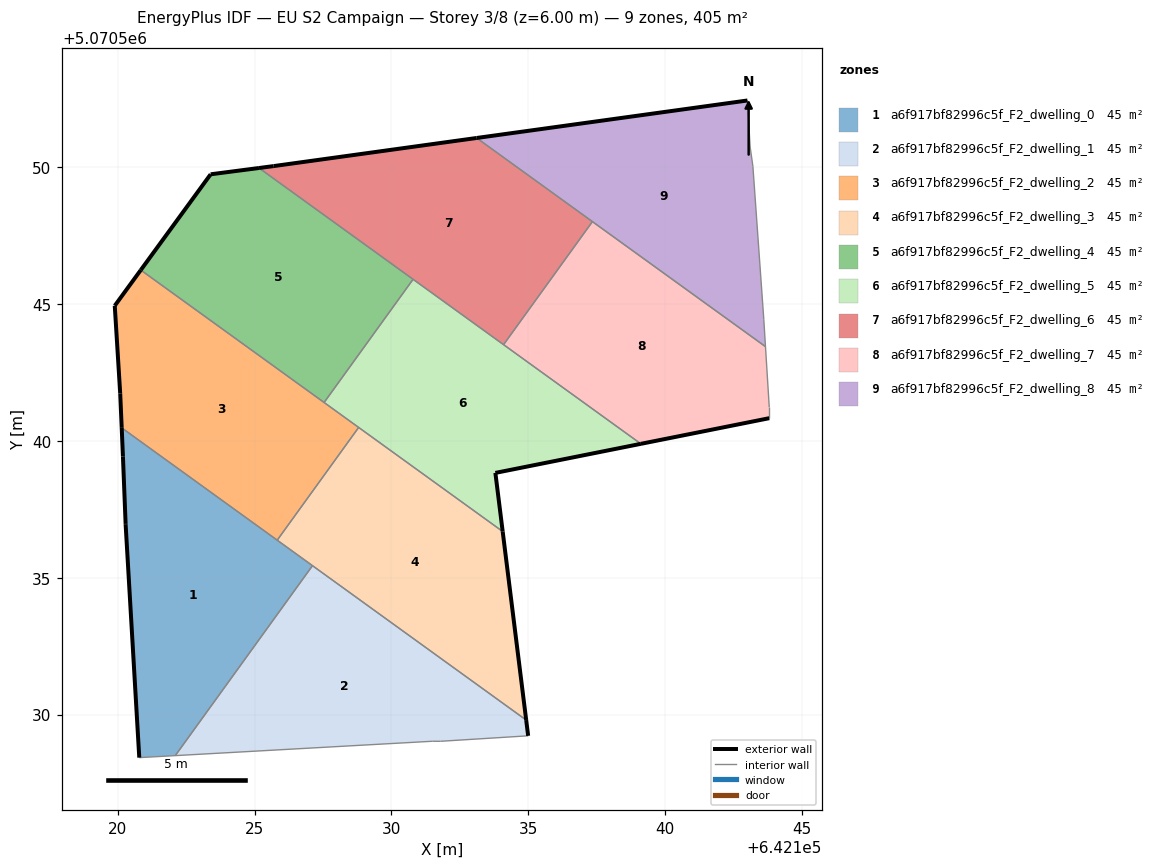
=== STOREY PLAN SPEC (per zone: floor XY polygon, exterior-wall plan segments, windows/doors) ===
zone 1: a6f917bf82996c5f_F2_dwelling_0  (45.0 m²)
  floor: (642122.10, 5070528.50) (642127.11, 5070535.44) (642120.14, 5070540.48) (642120.19, 5070539.43) (642120.29, 5070536.97) (642120.29, 5070536.93) (642120.79, 5070528.43)
  exterior wall: (642120.79, 5070528.43) – (642120.29, 5070536.93)  [8.5 m]
  exterior wall: (642120.29, 5070536.93) – (642120.29, 5070536.97)  [0.0 m]
  exterior wall: (642120.29, 5070536.97) – (642120.19, 5070539.43)  [2.5 m]
  exterior wall: (642120.19, 5070539.43) – (642120.14, 5070540.48)  [1.0 m]
  interior walls: 4
zone 2: a6f917bf82996c5f_F2_dwelling_1  (45.0 m²)
  floor: (642134.99, 5070529.22) (642134.92, 5070529.80) (642127.11, 5070535.44) (642122.10, 5070528.50) (642131.49, 5070529.02) (642131.79, 5070529.02)
  exterior wall: (642134.92, 5070529.80) – (642134.99, 5070529.22)  [0.6 m]
  interior walls: 5
zone 3: a6f917bf82996c5f_F2_dwelling_2  (45.0 m²)
  floor: (642125.82, 5070536.37) (642128.80, 5070540.49) (642120.84, 5070546.24) (642119.89, 5070544.94) (642120.09, 5070541.74) (642120.14, 5070540.48)
  exterior wall: (642120.14, 5070540.48) – (642120.09, 5070541.74)  [1.3 m]
  exterior wall: (642120.09, 5070541.74) – (642119.89, 5070544.94)  [3.2 m]
  exterior wall: (642119.89, 5070544.94) – (642120.84, 5070546.24)  [1.6 m]
  interior walls: 4
zone 4: a6f917bf82996c5f_F2_dwelling_3  (45.0 m²)
  floor: (642134.92, 5070529.80) (642134.06, 5070536.69) (642128.80, 5070540.49) (642125.82, 5070536.37)
  exterior wall: (642134.06, 5070536.69) – (642134.92, 5070529.80)  [6.9 m]
  interior walls: 4
zone 5: a6f917bf82996c5f_F2_dwelling_4  (45.0 m²)
  floor: (642127.54, 5070541.40) (642130.79, 5070545.90) (642125.16, 5070549.97) (642123.39, 5070549.74) (642120.84, 5070546.24)
  exterior wall: (642120.84, 5070546.24) – (642123.39, 5070549.74)  [4.3 m]
  exterior wall: (642123.39, 5070549.74) – (642125.16, 5070549.97)  [1.8 m]
  interior walls: 3
zone 6: a6f917bf82996c5f_F2_dwelling_5  (45.0 m²)
  floor: (642139.11, 5070539.89) (642130.79, 5070545.90) (642127.54, 5070541.40) (642134.06, 5070536.69) (642133.80, 5070538.83)
  exterior wall: (642133.80, 5070538.83) – (642134.06, 5070536.69)  [2.2 m]
  exterior wall: (642139.11, 5070539.89) – (642133.80, 5070538.83)  [5.4 m]
  interior walls: 5
zone 7: a6f917bf82996c5f_F2_dwelling_6  (45.0 m²)
  floor: (642134.10, 5070543.52) (642137.34, 5070548.01) (642133.11, 5070551.07) (642125.69, 5070550.04) (642125.16, 5070549.97)
  exterior wall: (642125.69, 5070550.04) – (642133.11, 5070551.07)  [7.5 m]
  exterior wall: (642125.16, 5070549.97) – (642125.69, 5070550.04)  [0.5 m]
  interior walls: 4
zone 8: a6f917bf82996c5f_F2_dwelling_7  (45.0 m²)
  floor: (642143.81, 5070540.83) (642143.81, 5070541.23) (642143.67, 5070543.44) (642137.34, 5070548.01) (642134.10, 5070543.52) (642139.11, 5070539.89)
  exterior wall: (642143.81, 5070540.83) – (642139.11, 5070539.89)  [4.8 m]
  interior walls: 5
zone 9: a6f917bf82996c5f_F2_dwelling_8  (45.0 m²)
  floor: (642143.67, 5070543.44) (642143.61, 5070544.43) (642143.21, 5070550.04) (642143.11, 5070550.74) (642143.01, 5070552.34) (642143.01, 5070552.44) (642133.11, 5070551.07)
  exterior wall: (642133.11, 5070551.07) – (642143.01, 5070552.44)  [10.0 m]
  interior walls: 7

=== DERIVED (storey summary) ===
Building: EU S2 Campaign
Storey: 3 of 8  (floor level z = 6.00 m)
Storey gross floor area: 405.2 m²
Zones on this storey: 9
  - a6f917bf82996c5f_F2_dwelling_0: floor 45.0 m²; exterior wall 12.1 m (36.2 m²); WWR 0.0%
  - a6f917bf82996c5f_F2_dwelling_1: floor 45.0 m²; exterior wall 0.6 m (1.7 m²); WWR 0.0%
  - a6f917bf82996c5f_F2_dwelling_2: floor 45.0 m²; exterior wall 6.1 m (18.2 m²); WWR 0.0%
  - a6f917bf82996c5f_F2_dwelling_3: floor 45.0 m²; exterior wall 6.9 m (20.8 m²); WWR 0.0%
  - a6f917bf82996c5f_F2_dwelling_4: floor 45.0 m²; exterior wall 6.1 m (18.3 m²); WWR 0.0%
  - a6f917bf82996c5f_F2_dwelling_5: floor 45.0 m²; exterior wall 7.6 m (22.7 m²); WWR 0.0%
  - a6f917bf82996c5f_F2_dwelling_6: floor 45.0 m²; exterior wall 8.0 m (24.1 m²); WWR 0.0%
  - a6f917bf82996c5f_F2_dwelling_7: floor 45.0 m²; exterior wall 4.8 m (14.4 m²); WWR 0.0%
  - a6f917bf82996c5f_F2_dwelling_8: floor 45.0 m²; exterior wall 10.0 m (30.0 m²); WWR 0.0%
Zone adjacency (shared interzone walls):
  - a6f917bf82996c5f_F2_dwelling_0 ↔ a6f917bf82996c5f_F2_dwelling_1
  - a6f917bf82996c5f_F2_dwelling_0 ↔ a6f917bf82996c5f_F2_dwelling_2
  - a6f917bf82996c5f_F2_dwelling_0 ↔ a6f917bf82996c5f_F2_dwelling_3
  - a6f917bf82996c5f_F2_dwelling_1 ↔ a6f917bf82996c5f_F2_dwelling_3
  - a6f917bf82996c5f_F2_dwelling_2 ↔ a6f917bf82996c5f_F2_dwelling_3
  - a6f917bf82996c5f_F2_dwelling_2 ↔ a6f917bf82996c5f_F2_dwelling_4
  - a6f917bf82996c5f_F2_dwelling_2 ↔ a6f917bf82996c5f_F2_dwelling_5
  - a6f917bf82996c5f_F2_dwelling_3 ↔ a6f917bf82996c5f_F2_dwelling_5
  - a6f917bf82996c5f_F2_dwelling_4 ↔ a6f917bf82996c5f_F2_dwelling_5
  - a6f917bf82996c5f_F2_dwelling_4 ↔ a6f917bf82996c5f_F2_dwelling_6
  - a6f917bf82996c5f_F2_dwelling_5 ↔ a6f917bf82996c5f_F2_dwelling_6
  - a6f917bf82996c5f_F2_dwelling_5 ↔ a6f917bf82996c5f_F2_dwelling_7
  - a6f917bf82996c5f_F2_dwelling_6 ↔ a6f917bf82996c5f_F2_dwelling_7
  - a6f917bf82996c5f_F2_dwelling_6 ↔ a6f917bf82996c5f_F2_dwelling_8
  - a6f917bf82996c5f_F2_dwelling_7 ↔ a6f917bf82996c5f_F2_dwelling_8